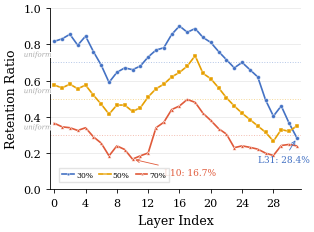

Here is the Python script that generated this plot: (Note: this script raises an exception after producing the figure.)
"""Figure A.2: Per-layer neuron retention under global top-k allocation.

Data reconstructed from verified region averages, extrema, and caption values:
- 30%: Early=0.771, Middle=0.764, Knowledge=0.797, Late=0.501, L31=0.284
- 50%: Early=0.531, Middle=0.564, Late=0.342, L18=0.737, L28=0.266
- 70%: Early=0.306, Middle=0.334, Late=0.226, L17=0.496, L10=0.167, L12=0.201
"""
import matplotlib
matplotlib.use('Agg')
import matplotlib.pyplot as plt
import matplotlib.patheffects as pe
import numpy as np

plt.rcParams.update({
    'font.family': 'serif',
    'font.size': 9,
    'axes.labelsize': 9,
    'xtick.labelsize': 8,
    'ytick.labelsize': 8,
    'legend.fontsize': 7,
    'figure.dpi': 300,
    'savefig.dpi': 300,
    'savefig.bbox': 'tight',
    'savefig.pad_inches': 0.05,
    'axes.spines.top': False,
    'axes.spines.right': False,
    'lines.linewidth': 1.3,
    'pdf.fonttype': 42,
    'ps.fonttype': 42,
    'axes.linewidth': 0.6,
    'xtick.major.width': 0.6,
    'ytick.major.width': 0.6,
    'xtick.major.size': 3,
    'ytick.major.size': 3,
    'mathtext.fontset': 'cm',
})

COL_30 = '#4472C4'
COL_50 = '#E69F00'
COL_70 = '#E05A3A'

OUT = '/home/ubuntu/.agent-ml-research-idea_gen_0509_14/projects/distill_sparse_swiglu/figures/paper'

layers = np.arange(32)

ret_30 = np.array([
    0.816, 0.830, 0.855, 0.795, 0.845, 0.760, 0.685, 0.590,
    0.645, 0.670, 0.660, 0.680, 0.730, 0.768, 0.781, 0.854,
    0.901, 0.866, 0.887, 0.838, 0.810, 0.760, 0.715, 0.670,
    0.700, 0.660, 0.620, 0.493, 0.404, 0.460, 0.366, 0.284,
])

ret_50 = np.array([
    0.575, 0.560, 0.580, 0.555, 0.575, 0.520, 0.470, 0.415,
    0.465, 0.465, 0.430, 0.450, 0.510, 0.555, 0.580, 0.620,
    0.645, 0.680, 0.737, 0.640, 0.610, 0.560, 0.505, 0.460,
    0.420, 0.385, 0.350, 0.315, 0.266, 0.330, 0.320, 0.350,
])

ret_70 = np.array([
    0.365, 0.345, 0.340, 0.325, 0.340, 0.290, 0.255, 0.185,
    0.240, 0.220, 0.167, 0.185, 0.201, 0.340, 0.370, 0.440,
    0.460, 0.496, 0.480, 0.420, 0.380, 0.335, 0.305, 0.230,
    0.240, 0.232, 0.222, 0.200, 0.187, 0.242, 0.248, 0.240,
])

fig, ax = plt.subplots(figsize=(3.3, 2.5))

ax.plot(layers, ret_30, 'o-', color=COL_30, markersize=2.8, linewidth=1.2,
        label='30%', markeredgecolor='white', markeredgewidth=0.3, zorder=3)
ax.plot(layers, ret_50, 's-', color=COL_50, markersize=2.5, linewidth=1.2,
        label='50%', markeredgecolor='white', markeredgewidth=0.3, zorder=3)
ax.plot(layers, ret_70, '^-', color=COL_70, markersize=2.5, linewidth=1.2,
        label='70%', markeredgecolor='white', markeredgewidth=0.3, zorder=3)

for sp, y_val, col in [(0.7, 0.7, COL_30), (0.5, 0.5, COL_50), (0.3, 0.3, COL_70)]:
    ax.axhline(y=y_val, color=col, linestyle=':', linewidth=0.7, alpha=0.4)

for y_val, label in [(0.7, '0.70'), (0.5, '0.50'), (0.3, '0.30')]:
    t = ax.text(-0.3, y_val + 0.02, f'uniform', fontsize=5, color='#aaaaaa',
                va='bottom', ha='right', fontstyle='italic')
    t.set_path_effects([pe.withStroke(linewidth=1.5, foreground='white')])

ax.annotate('L31: 28.4%', xy=(31, 0.284), xytext=(26, 0.15),
            fontsize=6.5, color=COL_30,
            arrowprops=dict(arrowstyle='->', color=COL_30, lw=0.6))

ax.annotate('L10: 16.7%', xy=(10, 0.167), xytext=(14, 0.08),
            fontsize=6.5, color=COL_70,
            arrowprops=dict(arrowstyle='->', color=COL_70, lw=0.6))

ax.set_xlabel('Layer Index')
ax.set_ylabel('Retention Ratio')
ax.set_xlim(-0.5, 31.5)
ax.set_ylim(0, 1.0)
ax.set_xticks(np.arange(0, 32, 4))

ax.yaxis.grid(True, color='#E0E0E0', linewidth=0.4, zorder=0)
ax.set_axisbelow(True)

ax.legend(loc='lower left', frameon=True, fancybox=False,
          edgecolor='#DDDDDD', fontsize=5.5, ncol=3,
          bbox_to_anchor=(0.02, 0.02), handletextpad=0.3,
          columnspacing=0.8, handlelength=1.5, markerscale=0.7)

fig.tight_layout()
fig.savefig(f'{OUT}/per_layer_retention_chart.pdf')
fig.savefig(f'{OUT}/per_layer_retention_chart.png')
print('Saved per_layer_retention_chart.pdf/.png')
plt.close()
